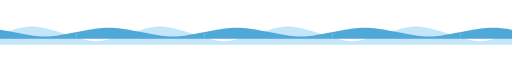
t = 0.00 s
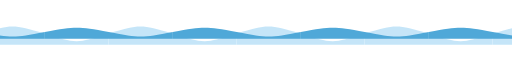
t = 1.38 s
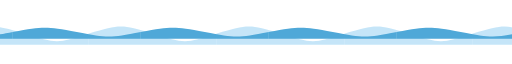
t = 2.75 s
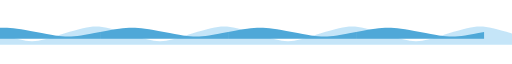
t = 4.50 s
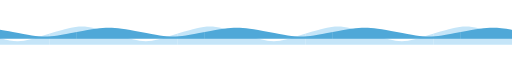
t = 5.50 s
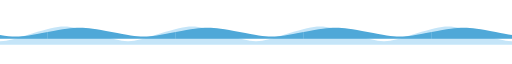
t = 6.75 s

The animated SVG that drew these frames (rendered in a browser with its animation timeline set to each time). Animation: 2 SMIL elements (animateTransform=2); one cycle of 9.00 s, repeats indefinitely.

<svg viewBox="0 0 1000 50" xmlns="http://www.w3.org/2000/svg" role="img" aria-label="Divisor de onda decorativo em azul-bebê">
  <defs>
    <path id="waveDivider" d="M0,28 C62.5,10 62.5,10 125,28 C187.5,48 187.5,48 250,28 L250,50 L0,50 Z"/>
  </defs>
  <g fill="#BFE3F8" opacity="0.9">
    <animateTransform attributeName="transform" type="translate" values="0,0; -250,0" dur="9s" repeatCount="indefinite"/>
    <use href="#waveDivider" x="-250"/>
    <use href="#waveDivider" x="0"/>
    <use href="#waveDivider" x="250"/>
    <use href="#waveDivider" x="500"/>
    <use href="#waveDivider" x="750"/>
    <use href="#waveDivider" x="1000"/>
  </g>
  <g fill="#4FA8D8">
    <animateTransform attributeName="transform" type="translate" values="0,0; -250,0" dur="5.5s" repeatCount="indefinite"/>
    <use href="#waveDivider" x="-100" transform="translate(0,8) scale(1,0.6)"/>
    <use href="#waveDivider" x="150" transform="translate(0,8) scale(1,0.6)"/>
    <use href="#waveDivider" x="400" transform="translate(0,8) scale(1,0.6)"/>
    <use href="#waveDivider" x="650" transform="translate(0,8) scale(1,0.6)"/>
    <use href="#waveDivider" x="900" transform="translate(0,8) scale(1,0.6)"/>
  </g>
</svg>
